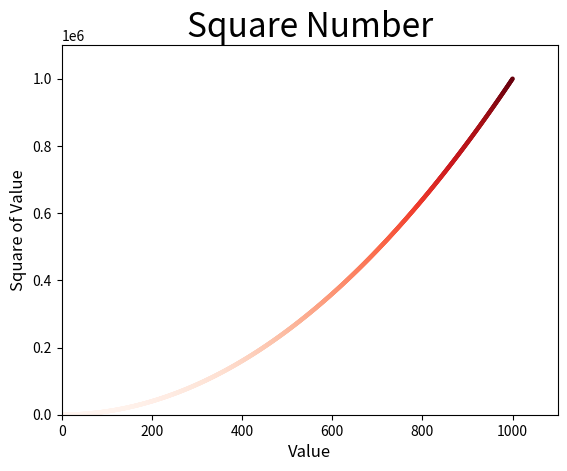

Source code (Python):
# -*- coding: utf-8 -*-

"""绘制散点图并设置各个数据点的样式"""

import matplotlib.pyplot as plt

x_values = list(range(1,1001))
y_values = [x**2 for x in x_values]

plt.scatter(x_values,y_values,edgecolors='none',s=10,
            c=y_values,cmap=plt.cm.Reds)
'''
#edgecolors=设置数据点轮廓的颜色，'none'为删除数据点轮廓
s设置点的尺寸
c设置颜色，可以是c = 'red'，或者c = (0,0,1)——取值为1以内
cmap告诉pyplot使用哪个颜色映射,c同时设为要使用颜色映射的列表
'''

# 设置标题并给坐标轴添加标签
plt.title("square number".title(),size=24)
plt.xlabel("Value",fontsize=12)
plt.ylabel("Square of Value",fontsize=12)

# 设置每个坐标轴的取值范围
plt.axis([0,1100,0,1100000])    #x(0~1100)，y(0~1100000)

# 设置刻度标记字体大小
#plt.tick_params(axis='both',which='major',labelsize=10)

# 保存图标，可在保存完后调用plt.show()查看
plt.savefig("two_scatter_squares.png",bbox_inches='tight')
#plt.show()
'''
第一个实参指定保存的图表的文件名
第二个实参指定将图表多余的空白区域裁剪掉——如果要保留图表周围多余的空白区域可省略
'''